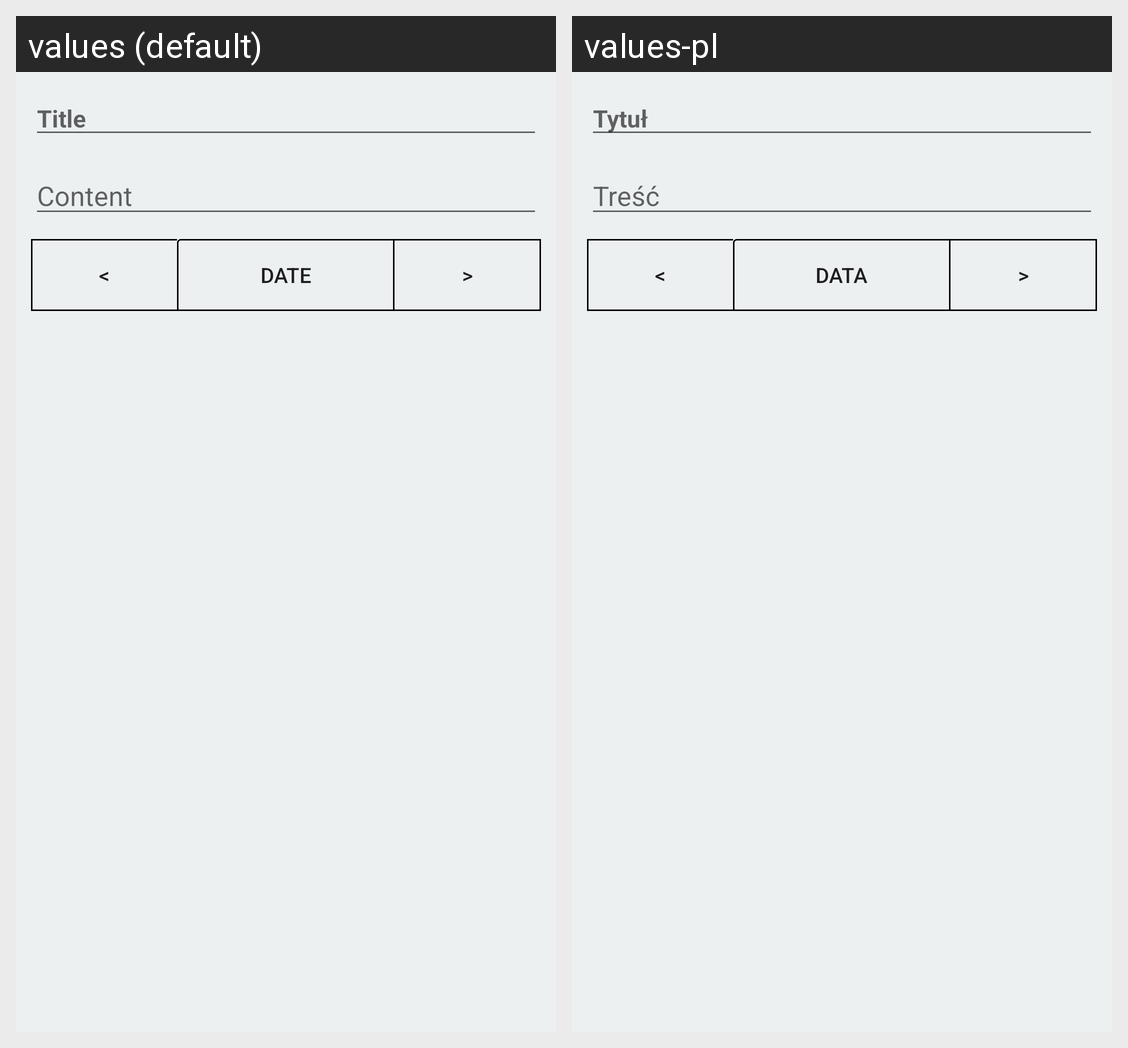

This grid shows one Android layout under two languages. Give, for every string resource on the screen, its name, the default text and each shown locale's text.
Android screen res/layout/home_fragment.xml rendered under 2 locales, left to right: values (default), values-pl. Device: Nexus 5 (rendered at 1080×1920; each locale shown at half size, 540×960, under a caption strip naming it); theme AppTheme.
Strings drawn on this screen, with the default value and each locale's value (text and hints the layout hard-codes, and strings that could not be matched under every locale, appear in the picture but are not listed):

title
  values: Title
  values-pl: Tytuł

content
  values: Content
  values-pl: Treść

left
  values: <
  values-pl: <

dateState
  values: Date
  values-pl: Data

right
  values: >
  values-pl: >
